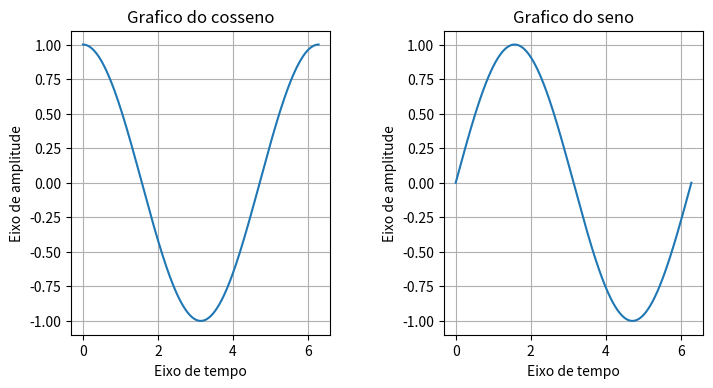

Write Python code to recreate this figure.
import matplotlib.pyplot as plt
import numpy as np

x = np.linspace(0, 2*np.pi, 500) #sendo 0 a 2pi o intervalo de tempo e 500 o numero de amostras
c = np.cos(x)
s = np.sin(x)

plt.figure("Gráficos consenoidais", figsize=(8, 4))
plt.subplots_adjust(
    left=0.11,
    right=0.9,
    top=0.9,
    bottom=0.14,
    wspace=0.438,
    hspace=0.5
)

ax1 = plt.subplot(1, 2, 1)#os argumentos sao respectivamente, quantidade de linhas e de colunas e posição do axes
plt.plot(x, c)
ax1.set_title("Grafico do cosseno")
ax1.set_xlabel("Eixo de tempo")
ax1.set_ylabel("Eixo de amplitude")
ax1.grid()


ax2 = plt.subplot(1, 2, 2)#subplot vai ter na coluna obs: outro grafico
plt.plot(x, s)
ax2.set_title("Grafico do seno")
ax2.set_xlabel("Eixo de tempo")
ax2.set_ylabel("Eixo de amplitude")
ax2.grid()

plt.show()
